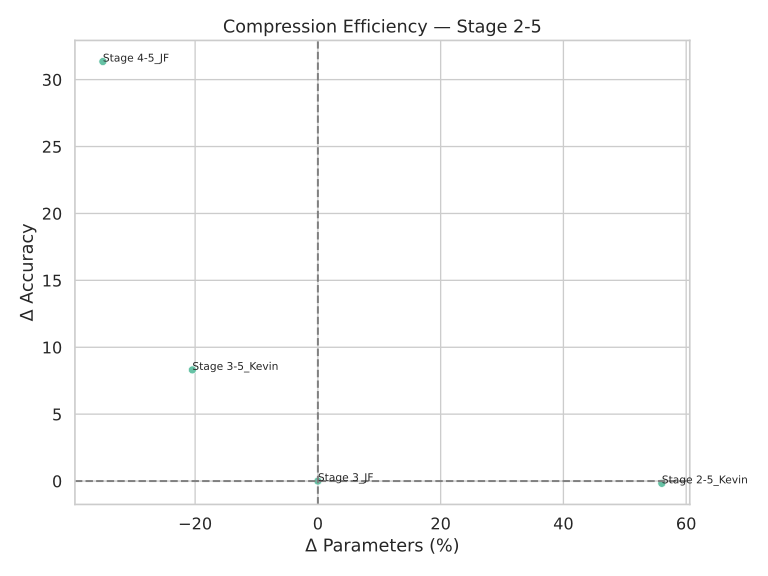

The file beside this chart, header and first rows:
name, ΔAcc, ΔParams(%)
Stage 3_JF, 0.0, 0.0
Stage 4-5_JF, 31.35, -35.03
Stage 3-5_Kevin, 8.308, -20.45
Stage 2-5_Kevin, -0.17, 56.03
